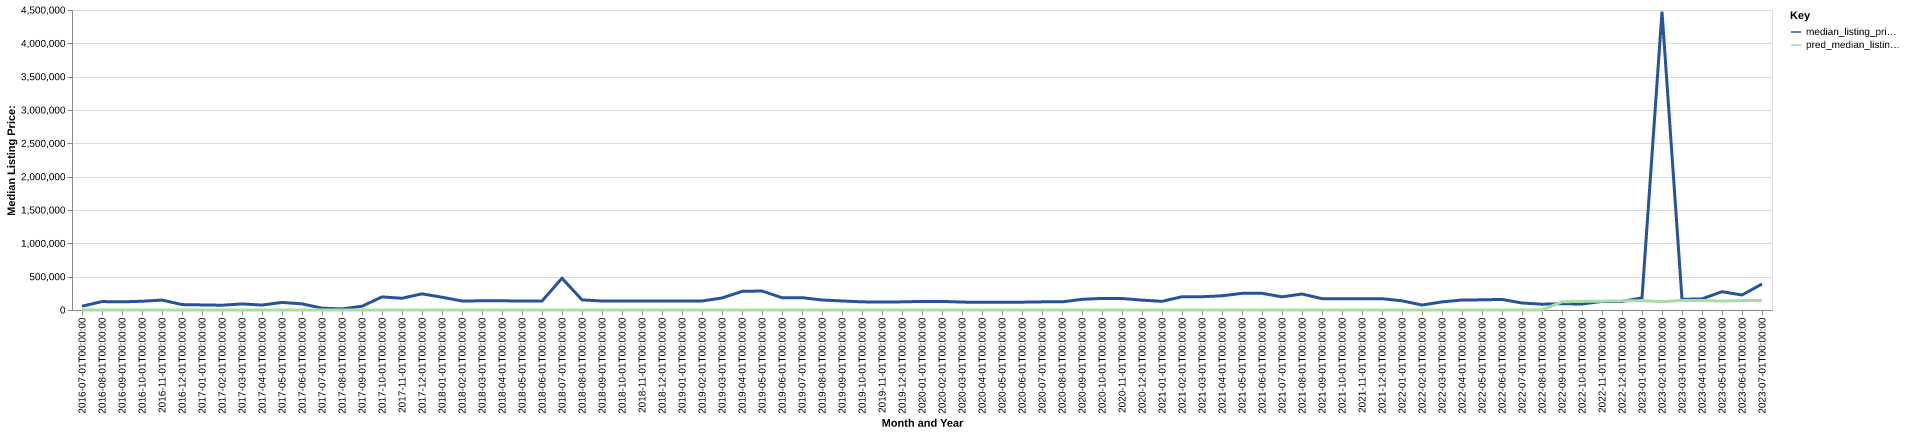

Source data for this figure (header and first rows):
date, time_idx, median_listing_price, thirty_year_interest_rate_five, month, county_name, active_listing_count, median_days_on_market, pred_median_listing_price, month_year
2016-07-01, 0, 57000, 3.72, 7, guadalupe, nm, 4.0, 169.0, 0, Jul-2016
2016-08-01, 1, 126500, 3.73, 8, guadalupe, nm, 6.0, 93.0, 0, Aug-2016
2016-09-01, 2, 122350, 3.66, 9, guadalupe, nm, 5.0, 213.0, 0, Sep-2016
2016-10-01, 3, 131200, 3.64, 10, guadalupe, nm, 4.0, 120.0, 0, Oct-2016
2016-11-01, 4, 148900, 3.66, 11, guadalupe, nm, 3.0, 87.0, 0, Nov-2016
2016-12-01, 5, 81200, 3.48, 12, guadalupe, nm, 4.0, 52.0, 0, Dec-2016
2017-01-01, 6, 76200, 3.45, 1, guadalupe, nm, 4.0, 77.0, 0, Jan-2017
2017-02-01, 7, 71700, 3.5, 2, guadalupe, nm, 4.0, 104.0, 0, Feb-2017
2017-03-01, 8, 91350, 3.52, 3, guadalupe, nm, 4.0, 142.0, 0, Mar-2017
2017-04-01, 9, 74250, 4.03, 4, guadalupe, nm, 3.0, 183.0, 0, Apr-2017
2017-05-01, 10, 113500, 4.32, 5, guadalupe, nm, 3.0, 215.0, 0, May-2017
2017-06-01, 11, 92125, 4.2, 6, guadalupe, nm, 3.0, 196.0, 0, Jun-2017
2017-07-01, 12, 28000, 4.19, 7, guadalupe, nm, 4.0, 40.0, 0, Jul-2017
2017-08-01, 13, 16405, 4.3, 8, guadalupe, nm, 4.0, 32.0, 0, Aug-2017
2017-09-01, 14, 56460, 4.1, 9, guadalupe, nm, 5.0, 52.0, 0, Sep-2017
2017-10-01, 15, 196460, 4.05, 10, guadalupe, nm, 4.0, 68.0, 0, Oct-2017
2017-11-01, 16, 176250, 3.94, 11, guadalupe, nm, 4.0, 86.0, 0, Nov-2017
2017-12-01, 17, 242500, 4.03, 12, guadalupe, nm, 4.0, 100.0, 0, Dec-2017
2018-01-01, 18, 191750, 3.93, 1, guadalupe, nm, 5.0, 87.0, 0, Jan-2018
2018-02-01, 19, 134900, 3.83, 2, guadalupe, nm, 6.0, 34.0, 0, Feb-2018
2018-03-01, 20, 137950, 3.94, 3, guadalupe, nm, 4.0, 52.0, 0, Mar-2018
2018-04-01, 21, 137950, 3.95, 4, guadalupe, nm, 4.0, 79.0, 0, Apr-2018
2018-05-01, 22, 134900, 3.99, 5, guadalupe, nm, 3.0, 98.0, 0, May-2018
2018-06-01, 23, 134900, 4.15, 6, guadalupe, nm, 3.0, 127.0, 0, Jun-2018
2018-07-01, 24, 476413, 4.4, 7, guadalupe, nm, 4.0, 155.0, 0, Jul-2018
2018-08-01, 25, 152000, 4.46, 8, guadalupe, nm, 5.0, 176.0, 0, Aug-2018
2018-09-01, 26, 134900, 4.58, 9, guadalupe, nm, 3.0, 206.0, 0, Sep-2018
2018-10-01, 27, 134900, 4.66, 10, guadalupe, nm, 4.0, 76.0, 0, Oct-2018
2018-11-01, 28, 133675, 4.62, 11, guadalupe, nm, 4.0, 215.0, 0, Nov-2018
2018-12-01, 29, 134900, 4.54, 12, guadalupe, nm, 5.0, 63.0, 0, Dec-2018
2019-01-01, 30, 134900, 4.6, 1, guadalupe, nm, 6.0, 76.0, 0, Jan-2019
2019-02-01, 31, 134900, 4.72, 2, guadalupe, nm, 7.0, 36.0, 0, Feb-2019
2019-03-01, 32, 180121, 4.9, 3, guadalupe, nm, 5.0, 69.0, 0, Mar-2019
2019-04-01, 33, 279475, 4.94, 4, guadalupe, nm, 4.0, 96.0, 0, Apr-2019
2019-05-01, 34, 285000, 4.75, 5, guadalupe, nm, 5.0, 70.0, 0, May-2019
2019-06-01, 35, 185000, 4.51, 6, guadalupe, nm, 5.0, 54.0, 0, Jun-2019
2019-07-01, 36, 185000, 4.41, 7, guadalupe, nm, 5.0, 80.0, 0, Jul-2019
2019-08-01, 37, 150305, 4.41, 8, guadalupe, nm, 6.0, 62.0, 0, Aug-2019
2019-09-01, 38, 135761, 4.2, 9, guadalupe, nm, 7.0, 40.0, 0, Sep-2019
2019-10-01, 39, 122175, 4.14, 10, guadalupe, nm, 8.0, 28.0, 0, Oct-2019
2019-11-01, 40, 119900, 3.84, 11, guadalupe, nm, 7.0, 57.0, 0, Nov-2019
2019-12-01, 41, 122000, 3.81, 12, guadalupe, nm, 6.0, 78.0, 0, Dec-2019
2020-01-01, 42, 129000, 3.75, 1, guadalupe, nm, 5.0, 101.0, 0, Jan-2020
2020-02-01, 43, 129000, 3.73, 2, guadalupe, nm, 5.0, 120.0, 0, Feb-2020
2020-03-01, 44, 118700, 3.78, 3, guadalupe, nm, 7.0, 105.0, 0, Mar-2020
2020-04-01, 45, 115000, 3.75, 4, guadalupe, nm, 7.0, 94.0, 0, Apr-2020
2020-05-01, 46, 117500, 3.74, 5, guadalupe, nm, 8.0, 65.0, 0, May-2020
2020-06-01, 47, 117500, 3.72, 6, guadalupe, nm, 12.0, 44.0, 0, Jun-2020
2020-07-01, 48, 122000, 3.49, 7, guadalupe, nm, 14.0, 50.0, 0, Jul-2020
2020-08-01, 49, 122000, 3.65, 8, guadalupe, nm, 12.0, 89.0, 0, Aug-2020
2020-09-01, 50, 160000, 3.33, 9, guadalupe, nm, 9.0, 118.0, 0, Sep-2020
2020-10-01, 51, 174000, 3.28, 10, guadalupe, nm, 10.0, 126.0, 0, Oct-2020
2020-11-01, 52, 172750, 3.21, 11, guadalupe, nm, 8.0, 116.0, 0, Nov-2020
2020-12-01, 53, 148000, 3.07, 12, guadalupe, nm, 7.0, 77.0, 0, Dec-2020
2021-01-01, 54, 130000, 2.99, 1, guadalupe, nm, 6.0, 180.0, 0, Jan-2021
2021-02-01, 55, 199000, 2.93, 2, guadalupe, nm, 4.0, 272.0, 0, Feb-2021
2021-03-01, 56, 199000, 2.88, 3, guadalupe, nm, 3.0, 310.0, 0, Mar-2021
2021-04-01, 57, 213000, 2.84, 4, guadalupe, nm, 2.0, 139.0, 0, Apr-2021
2021-05-01, 58, 250000, 2.71, 5, guadalupe, nm, 1.0, 212.0, 0, May-2021
2021-06-01, 59, 250000, 2.79, 6, guadalupe, nm, 2.0, 10.0, 0, Jun-2021
... 25 more rows
